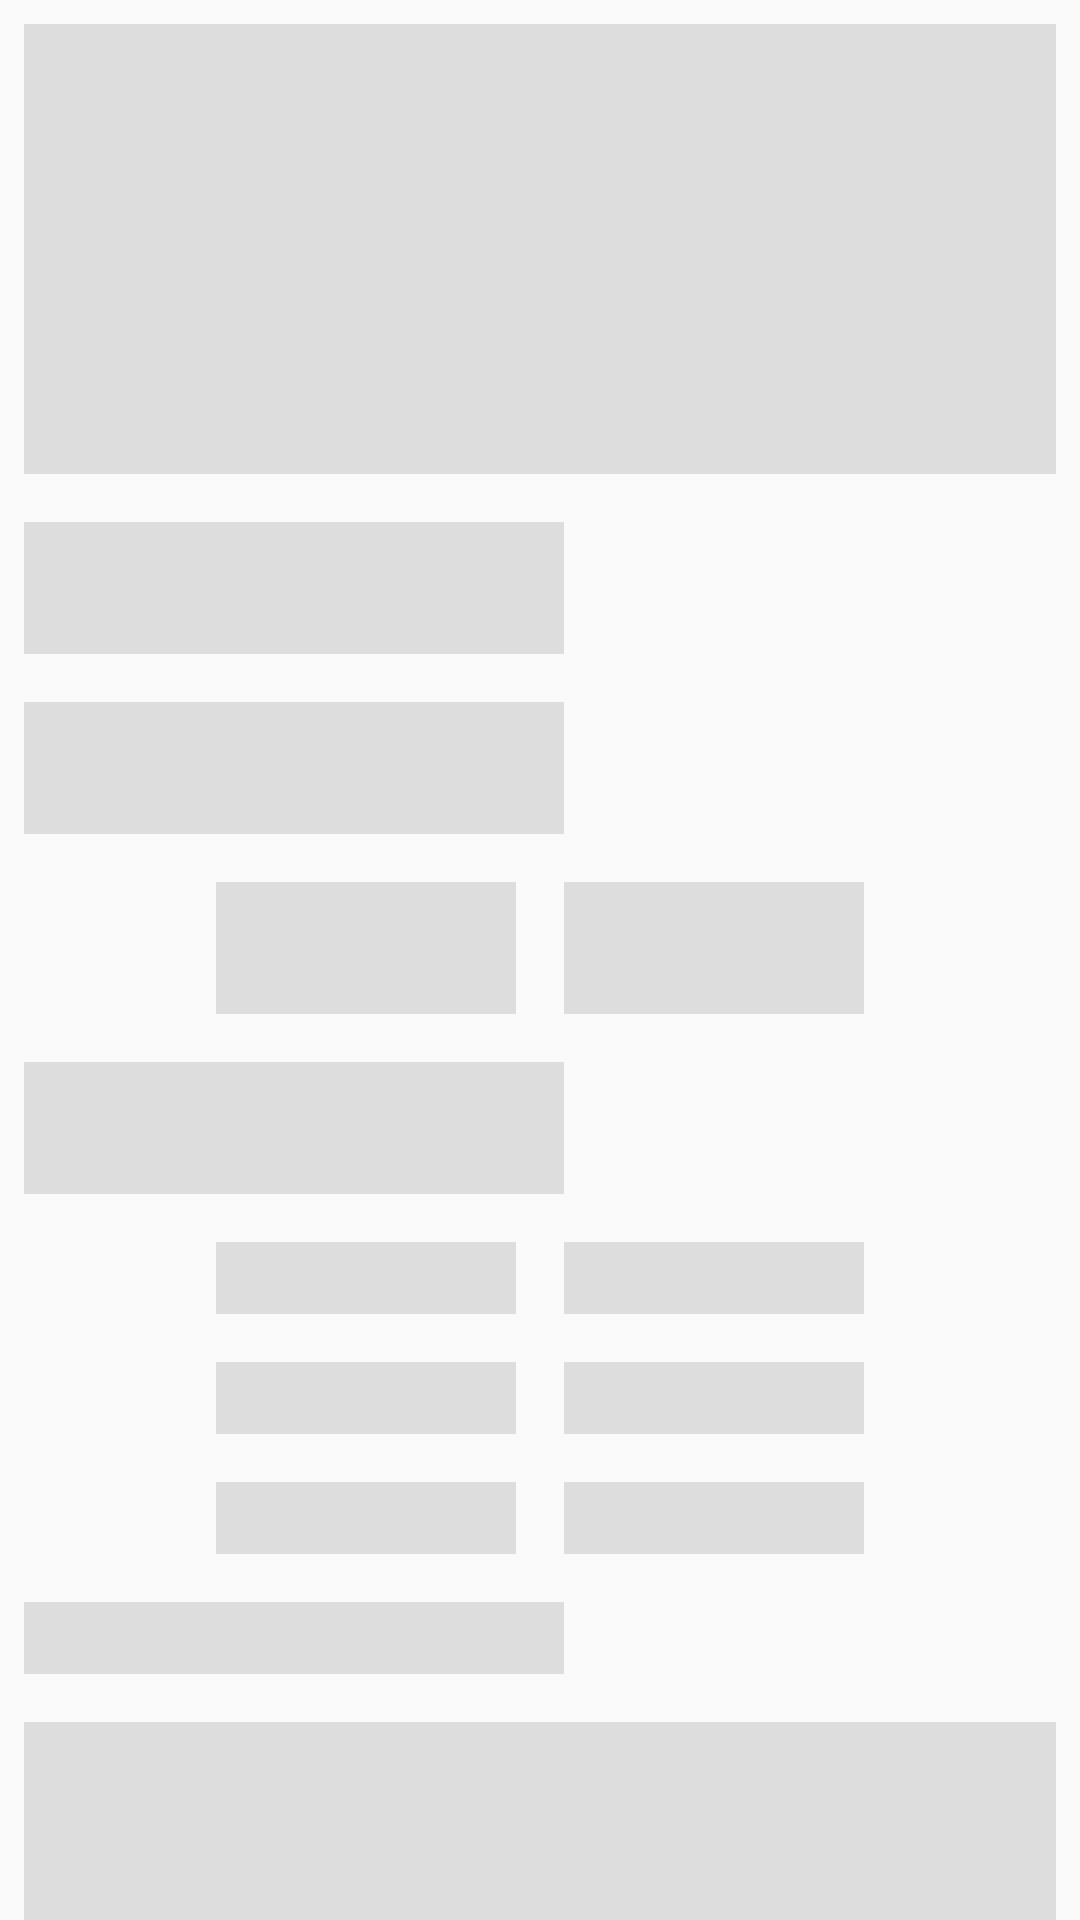

Here is an Android app screen rendered from its layout file. Give the layout XML and the strings, colors and styles it references.
<!-- AndroidManifest.xml: application theme AppTheme -->
<!-- res/layout/shimmer_bg_detail.xml -->
<?xml version="1.0" encoding="utf-8"?>
<RelativeLayout xmlns:android="http://schemas.android.com/apk/res/android"
    android:layout_width="match_parent"
    android:layout_margin="5dp"
    android:layout_height="wrap_content">
    <LinearLayout
        android:id="@+id/line1"
        android:layout_width="match_parent"
        android:layout_height="wrap_content"
        android:orientation="vertical">

        <View
            android:id="@+id/view_image"
            android:layout_width="match_parent"
            android:layout_height="150dp"
            android:layout_margin="8dp"
            android:background="@color/backgrounds" />
        <View
            android:id="@+id/view_type"
            android:layout_width="180dp"
            android:layout_height="44dp"
            android:layout_margin="8dp"
            android:background="@color/backgrounds" />
        <View
            android:id="@+id/view_type2"
            android:layout_width="180dp"
            android:layout_height="44dp"
            android:layout_margin="8dp"
            android:background="@color/backgrounds" />
        <LinearLayout
            android:layout_gravity="center_horizontal"
            android:layout_width="wrap_content"
            android:layout_height="wrap_content"
            android:orientation="horizontal">
            <View
                android:id="@+id/view_type3"
                android:layout_width="100dp"
                android:layout_height="44dp"
                android:layout_margin="8dp"
                android:background="@color/backgrounds" />
            <View
                android:id="@+id/view_type4"
                android:layout_width="100dp"
                android:layout_height="44dp"
                android:layout_margin="8dp"
                android:background="@color/backgrounds" />
        </LinearLayout>
        <View
            android:id="@+id/view_type6"
            android:layout_width="180dp"
            android:layout_height="44dp"
            android:layout_margin="8dp"
            android:background="@color/backgrounds" />
        <LinearLayout
            android:layout_gravity="center_horizontal"
            android:layout_width="wrap_content"
            android:layout_height="wrap_content"
            android:orientation="horizontal">
            <LinearLayout
                android:layout_width="wrap_content"
                android:layout_height="wrap_content"
                android:orientation="vertical">
                <View
                    android:id="@+id/view_type8"
                    android:layout_width="100dp"
                    android:layout_height="24dp"
                    android:layout_margin="8dp"
                    android:background="@color/backgrounds" />
                <View
                    android:layout_width="100dp"
                    android:layout_height="24dp"
                    android:layout_margin="8dp"
                    android:background="@color/backgrounds" />
                <View
                    android:layout_width="100dp"
                    android:layout_height="24dp"
                    android:layout_margin="8dp"
                    android:background="@color/backgrounds" />
            </LinearLayout>
            <LinearLayout
                android:layout_width="wrap_content"
                android:layout_height="wrap_content"
                android:orientation="vertical">
                <View
                    android:layout_width="100dp"
                    android:layout_height="24dp"
                    android:layout_margin="8dp"
                    android:background="@color/backgrounds" />
                <View
                    android:layout_width="100dp"
                    android:layout_height="24dp"
                    android:layout_margin="8dp"
                    android:background="@color/backgrounds" />
                <View
                    android:layout_width="100dp"
                    android:layout_height="24dp"
                    android:layout_margin="8dp"
                    android:background="@color/backgrounds" />
            </LinearLayout>
        </LinearLayout>
        <View
            android:id="@+id/view_type64"
            android:layout_width="180dp"
            android:layout_height="24dp"
            android:layout_margin="8dp"
            android:background="@color/backgrounds" />

        <View
            android:id="@+id/view_type68"
            android:layout_width="match_parent"
            android:layout_height="94dp"
            android:layout_margin="8dp"
            android:background="@color/backgrounds" />
    </LinearLayout>





</RelativeLayout>
<!-- resources referenced by this layout -->
<resources>
  <color name="backgrounds">#dddddd</color>
  <style name="AppTheme" parent="Theme.AppCompat.Light.NoActionBar">
          
          <item name="colorPrimary">@color/colorPrimary</item>
          <item name="colorPrimaryDark">#FAF9FB</item>
          <item name="colorAccent">@color/colorAccent</item>
      </style>
  <color name="colorPrimary">#6200EE</color>
  <color name="colorAccent">#00000000</color>
</resources>
